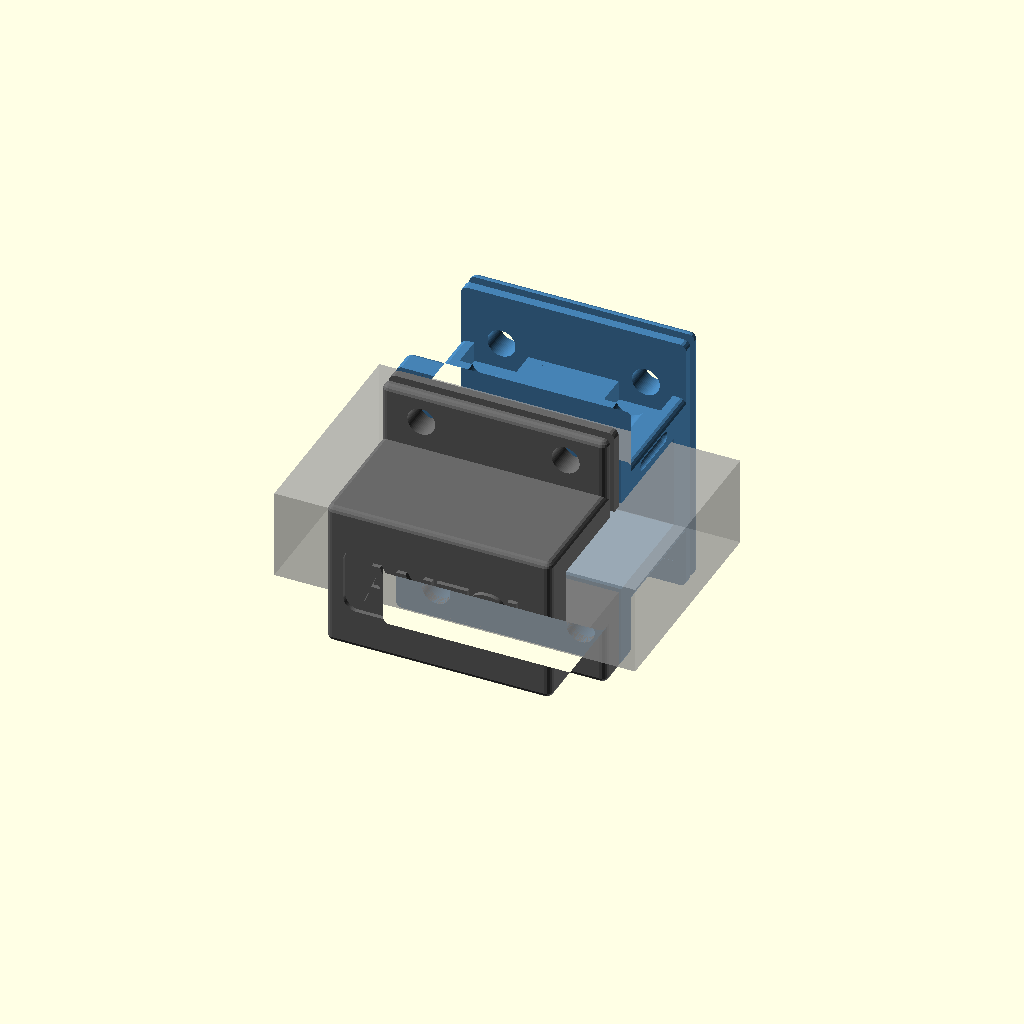
Cell 1 — every parameter at its default value.
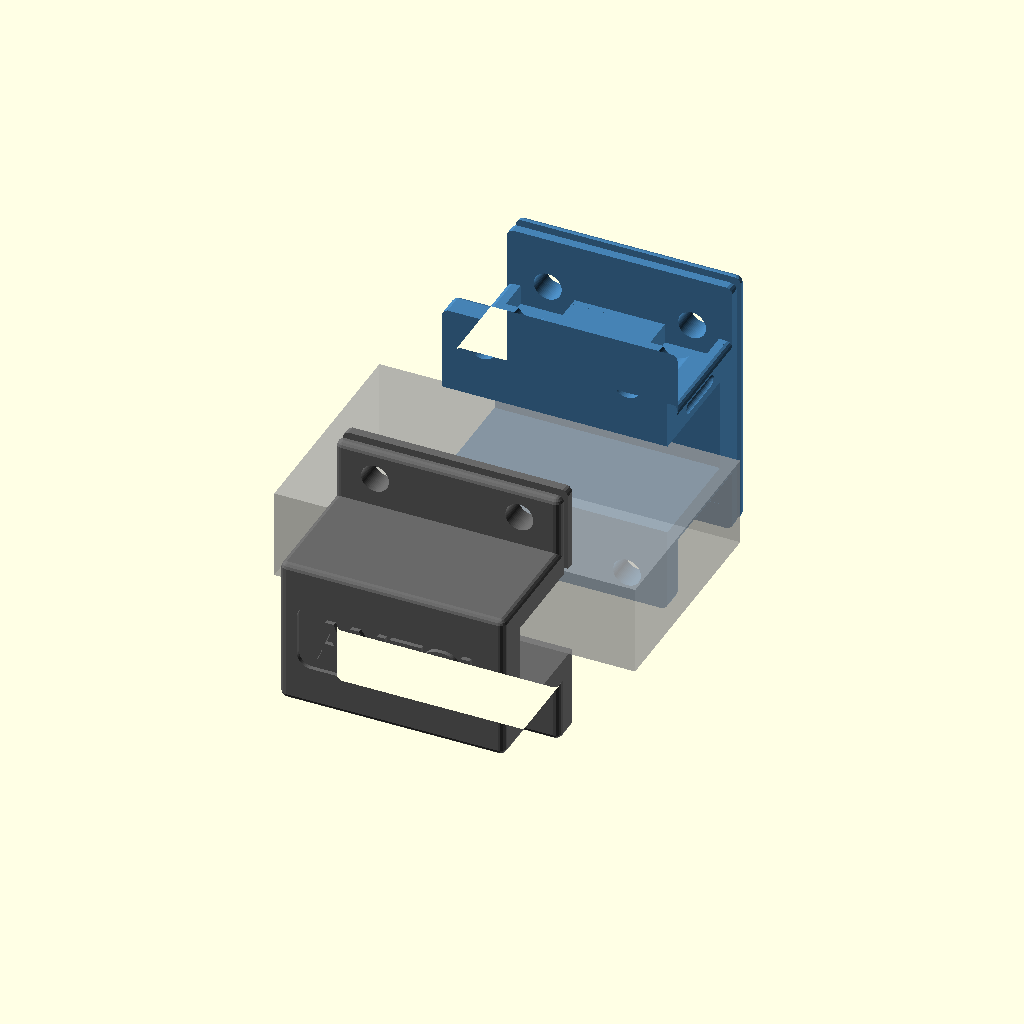
Cell 2: the same model with part = "exploded".
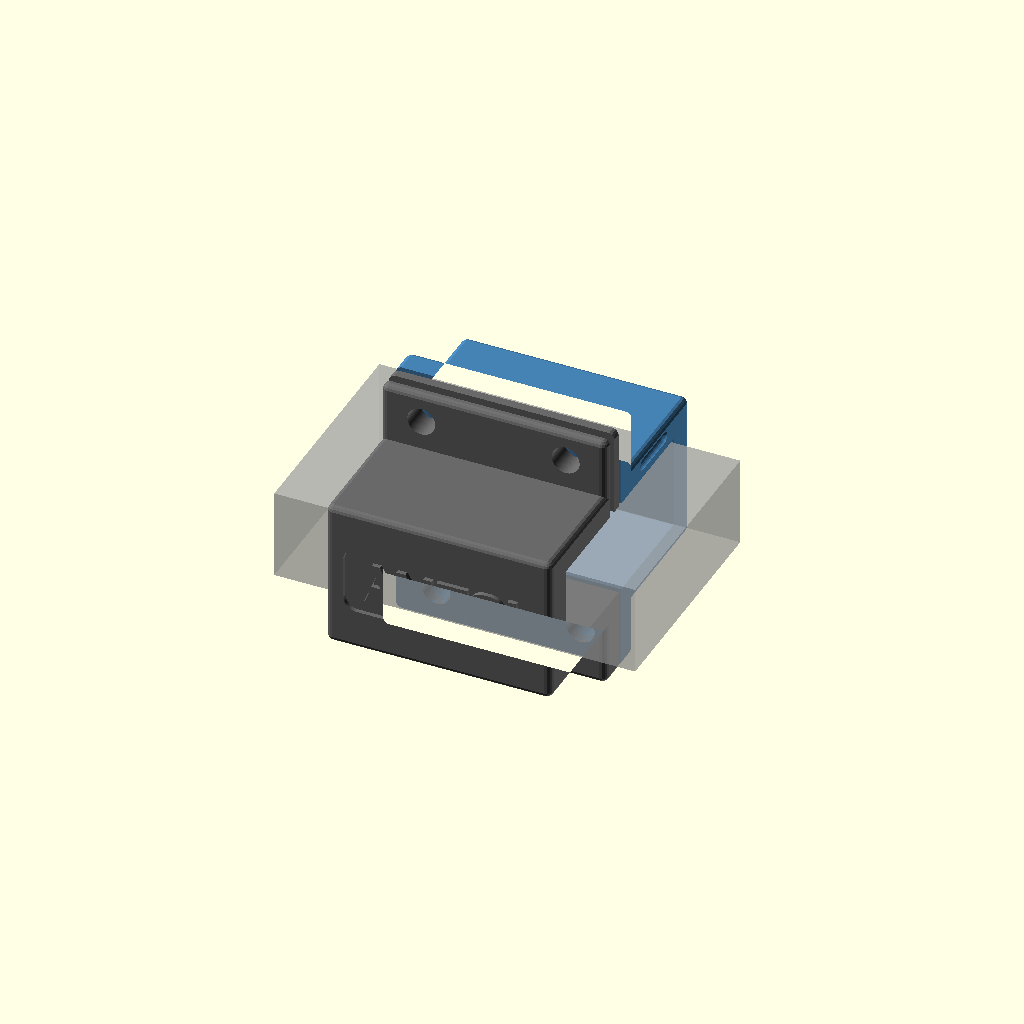
Cell 3: platform = false (everything else at default).
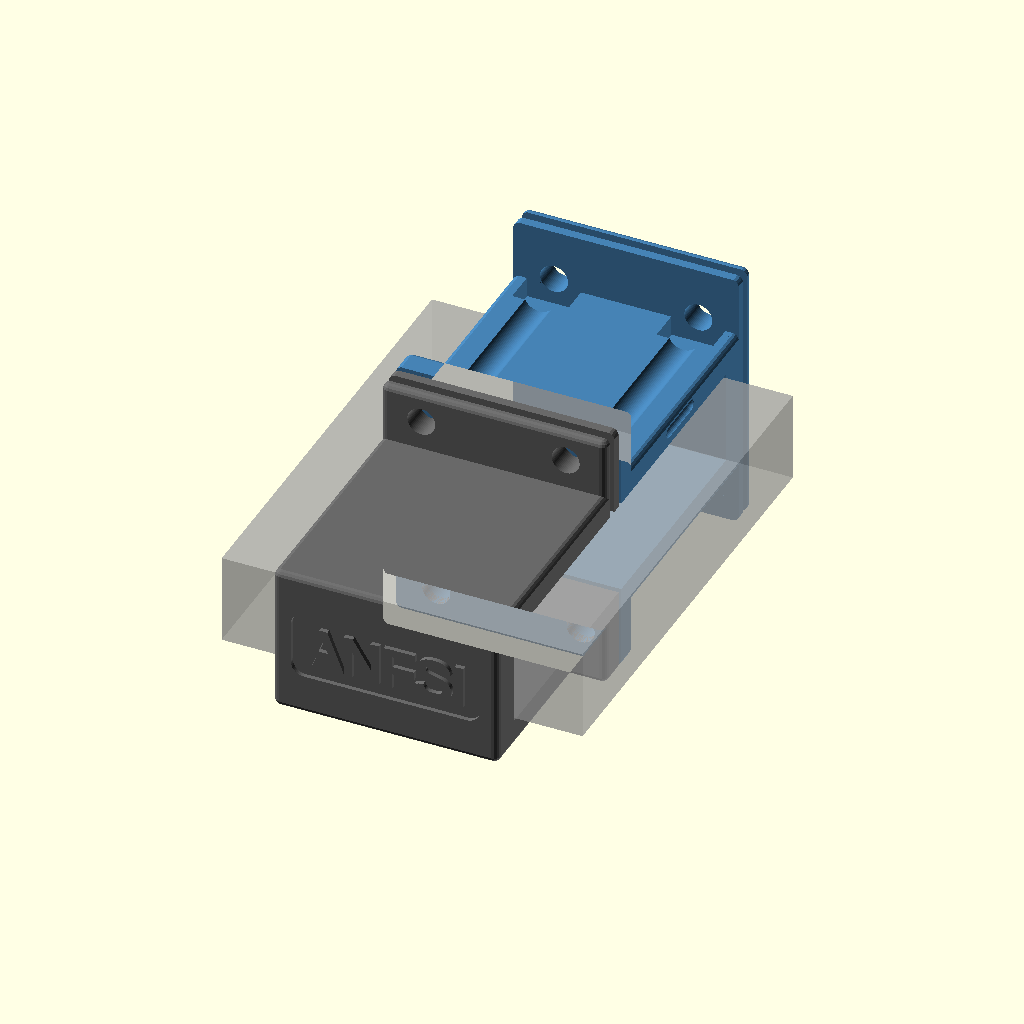
Cell 4: the same model with rail_w = 100.
All cells are drawn from one camera (rotation 55°, 0°, 25°, orthographic, colour scheme Cornfield), so only the parameter changes between them.
The OpenSCAD source (projects/rail-clamp-20x50/rail_clamp.scad):
// Two-piece clamp for a horizontal rectangular railing (rambarde), section 50 x 20 mm.
//
// The clamp splits FRONT/BACK along the vertical plane Y=0 into two halves that
// sandwich the rail and bolt together through top & bottom flanges (4x M6).
// Tightening closes the seam gap and grips the rail. The FRONT half carries an
// accessory platform on its +Y face (4x M6 through-holes, 32 x 36 mm pattern).
// A clip-on weather capot (3rd part) covers the top.
//
// Frame: rail axis = X, cross-section in the YZ plane, centred on the origin.

/* [Render] */
part = "preview"; // [preview, exploded, assembly, front, back, capot, assembly_capot]

/* [Rail — external dimensions] */
rail_w    = 50;    // depth  (Y)
rail_h    = 20;    // height (Z)
fit_clear = 0.5;   // clearance around the rail, per face (0.5 for ASA shrinkage)

/* [Edges] */
round_r   = 1.5;   // outer-edge rounding (0 = sharp; minkowski if > 0)

/* [Clamp shell] */
wall      = 6;     // wall thickness (uniform)
clamp_len = 50;    // length along the rail axis (X) = overall width
seam_gap  = 1.2;   // parting-plane gap (closes when bolted -> grip)

/* [Closure flanges + bolts (top & bottom)] */
flange_ext   = 13;   // flange Z extension beyond the shell
flange_thick = 6;    // flange Y thickness (per half)
bolt_d       = 6.2;  // M6 clearance hole (thread 5.7 + 0.5) — closure & platform
n_bolt_x     = 2;    // bolts per flange along X
bolt_pitch_x = 32;   // bolt spacing along X (aligned with the platform holes)

/* [Accessory platform (front +Y face)] */
platform   = true;
plat_pcd_x = 32;     // hole pattern, X (centre-to-centre)
plat_pcd_z = 36;     // hole pattern, Z (centre-to-centre)
plat_w     = clamp_len;   // width (X), aligned with the collar
plat_h     = 6;      // pad thickness (+Y)
plat_nut_clear_d = 12;    // nut-clearance pocket size behind each hole
plat_nut_clear_h = 7;     // its depth into the wall

/* [Engraving] */
engrave        = true;        // "ANFSI" on the collar back face
engrave_text   = "ANFSI";
adc_text       = "ADC PATTE";
engrave_depth  = 1;
engrave_corner = 3;           // recess rounded-corner radius
engrave_bold   = 0.4;         // text thickening per side
engrave_rect_x = 42; engrave_rect_z = 15; engrave_size = 9;   // collar "ANFSI"
adc_rx   = 44; adc_ry   = 13; adc_sz   = 5;   // capot "ADC PATTE"
anfsi_rx = 44; anfsi_ry = 11; anfsi_sz = 7;   // capot "ANFSI"
cap_text_gap = 3;             // gap between the two capot labels

/* [Capot — clip-on weather cap] */
capot_t   = 2.5;     // shell wall thickness
capot_fit = 0.5;     // clearance over the clamp
clip_w    = 2;       // grip groove/tongue width (∩)
clip_d    = 2;       // grip groove/tongue depth (∩)
clip_len  = 13;      // side snap-detent length (Y)
det_eng   = 0.6;     // detent barb engagement past the face (= insertion flex)
det_rr    = 1.3;     // detent recess radius
det_rb    = 1.0;     // detent barb radius (≥ capot_fit + eng → stays solidly attached)
det_play  = 0.5;     // detent length play (Y)

$fn = 64;

// ---- Derived ----
inner_w   = rail_w + 2 * fit_clear;     // cavity depth  (Y)
inner_h   = rail_h + 2 * fit_clear;     // cavity height (Z)
half_in_w = inner_w / 2;
shell_y   = inner_w / 2 + wall;         // outer front/back wall (Y)
shell_z   = inner_h / 2 + wall;         // outer top/bottom wall (Z)
plat_face = shell_y + plat_h;           // platform front surface (Y)
plat_ht   = 2 * (shell_z + flange_ext); // platform height (Z) = flush with flanges
bolt_z    = shell_z + flange_ext / 2;   // bolt centre height
bolt_xs   = n_bolt_x == 1 ? [0]
            : [for (i = [0:n_bolt_x-1]) -bolt_pitch_x/2 + i*bolt_pitch_x/(n_bolt_x-1)];
fl_top    = shell_z + flange_ext;            // flange top Z (= platform top Z)
fl_yc     = seam_gap/2 + flange_thick/2;     // flange thickness centre (per half)
plat_yc   = (shell_y + plat_face) / 2;       // platform thickness centre (Y)
clip_z    = (inner_h/2 + shell_z) / 2;       // detent centre (in the top-wall thickness)
clip_gy   = (seam_gap/2 + shell_y) / 2;      // detent Y on the side faces
eps       = 0.05;

// Engraved label: raised text in a rounded-corner recess (extruded in +Z; the
// caller positions/orients it). Shared by the collar and capot engravings.
module label(txt, w, h, sz) {
    linear_extrude(engrave_depth + eps)
        difference() {
            offset(r = engrave_corner) offset(r = -engrave_corner) square([w, h], center = true);
            offset(delta = engrave_bold) text(txt, size = sz, halign = "center", valign = "center");
        }
}

// =====================================================
// Clamp half (front orientation) — mirror across Y for the back half
// =====================================================
// Solid body (outer block + top/bottom flanges), undersized by round_r on the
// faces the minkowski will grow, so the rounded part keeps its nominal size. The
// front face is left at shell_y so it overlaps the platform and stays connected.
module half_shell_solid() {
    rr = round_r;
    translate([-clamp_len/2 + rr, seam_gap/2, -shell_z + rr])
        cube([clamp_len - 2*rr, shell_y - seam_gap/2, 2*shell_z - 2*rr]);
    for (sz = [-1, 1])
        translate([-clamp_len/2 + rr, seam_gap/2,
                   sz > 0 ? (shell_z - rr) : -(shell_z - rr) - flange_ext])
            cube([clamp_len - 2*rr, flange_thick - rr, flange_ext]);
}

// Cuts shared by both halves: rail cavity + horizontal closure bolt holes.
// (Lengths extended by round_r so they fully cut the minkowski-grown body.)
module half_shell_cuts() {
    translate([-clamp_len/2 - round_r - 2, seam_gap/2 - eps, -inner_h/2])
        cube([clamp_len + 2*round_r + 4, half_in_w - seam_gap/2 + eps, inner_h]);
    for (sz = [-1, 1]) for (bx = bolt_xs)
        translate([bx, seam_gap/2 - round_r - 2, sz * bolt_z])
            rotate([-90, 0, 0]) cylinder(d = bolt_d, h = flange_thick + 2*round_r + 4);
}

// Round the outer edges with a small sphere (minkowski), then re-flatten one face
// at Y = clip_y by clipping (the seam stays flat). Cuts are applied AFTER this.
module rounded_at(clip_y) {
    if (round_r > 0)
        intersection() {
            minkowski() { children(); sphere(r = round_r, $fn = 16); }
            translate([-500, clip_y, -500]) cube([1000, 1000, 1000]);
        }
    else children();
}

// =====================================================
// Platform (front half only)
// =====================================================
// Pad on the +Y face; its BACK face (shell_y) is kept flat for the nut.
module platform_pad() {
    rr = round_r;
    translate([-plat_w/2 + rr, shell_y, -plat_ht/2 + rr])
        cube([plat_w - 2*rr, (plat_face - rr) - shell_y, plat_ht - 2*rr]);
}

// M6 through-holes (accessory bolts from the front, nut at the back).
module platform_holes() {
    for (sx = [-1, 1]) for (sz = [-1, 1])
        translate([sx*plat_pcd_x/2, shell_y - round_r - 2, sz*plat_pcd_z/2])
            rotate([-90, 0, 0]) cylinder(d = bolt_d, h = plat_h + 2*round_r + 4);
}

// Behind each platform hole (rambarde side): a square pocket for the hex nut and a
// deep channel that swallows the full screw thread (a long M6 doesn't hit the flange).
module platform_nut_clearance() {
    w = plat_nut_clear_d;
    chan_depth = (shell_y + eps) - (seam_gap/2 + flange_thick);
    for (sx = [-1, 1]) for (sz = [-1, 1]) {
        translate([sx*plat_pcd_x/2 - w/2, shell_y - plat_nut_clear_h, sz*plat_pcd_z/2 - w/2])
            cube([w, plat_nut_clear_h + eps, w]);
        translate([sx*plat_pcd_x/2, shell_y + eps, sz*plat_pcd_z/2])
            rotate([90, 0, 0]) cylinder(d = bolt_d + 0.8, h = chan_depth);
    }
}

// =====================================================
// Capot grip — ∩ grooves (front platform + rear flange) and side snap detent
// =====================================================
// Top chant grooves (clip_w x clip_d slot, open upward) + side grooves down the
// two X-end faces, forming a ∩ the capot ribs drop into.
module flange_chant_groove()   // rear: top chant of the back flange
    translate([-clamp_len/2, -fl_yc - clip_w/2, fl_top - clip_d])
        cube([clamp_len, clip_w, clip_d + 2]);
module platform_chant_groove() // front: top chant of the platform
    translate([-plat_w/2, plat_yc - clip_w/2, fl_top - clip_d])
        cube([plat_w, clip_w, clip_d + 2]);
module flange_side_grooves()   // rear: X-end grooves, stop at the rail
    for (sx = [-1, 1])
        translate([sx > 0 ? clamp_len/2 - clip_d : -clamp_len/2, -fl_yc - clip_w/2, rail_h/2])
            cube([clip_d, clip_w, fl_top - rail_h/2]);
module platform_side_grooves() // front: X-end grooves, down to the platform bottom
    for (sx = [-1, 1])
        translate([sx > 0 ? plat_w/2 - clip_d : -plat_w/2, plat_yc - clip_w/2, -plat_ht/2 - 1])
            cube([clip_d, clip_w, fl_top + plat_ht/2 + 1]);

// Snap detent on the left & right side faces of the front half: a rounded (capsule)
// recess centred in the top-wall thickness. The capot carries the matching barb.
module side_clip_recess() {
    for (sx = [-1, 1])
        hull() for (sy = [-1, 1])
            translate([sx*clamp_len/2, clip_gy + sy*(clip_len/2 - det_rr), clip_z])
                sphere(r = det_rr, $fn = 28);
}

// "ANFSI" on the back face of the back half.
module engraving() {
    yf = -(shell_y + round_r);
    translate([0, yf + engrave_depth, 0]) rotate([90, 0, 0])
        label(engrave_text, engrave_rect_x, engrave_rect_z, engrave_size);
}

// =====================================================
// Final clamp halves
// =====================================================
module front_half() {
    difference() {
        union() {
            rounded_at(seam_gap/2) half_shell_solid();
            if (platform) rounded_at(shell_y) platform_pad();
        }
        half_shell_cuts();
        if (platform) {
            platform_holes();
            platform_nut_clearance();
            platform_chant_groove();    // capot front grip (top)
            platform_side_grooves();    // capot front grip (sides)
        }
        side_clip_recess();             // capot snap detent (left & right)
    }
}

module back_half() {
    difference() {
        mirror([0, 1, 0]) difference() {
            rounded_at(seam_gap/2) half_shell_solid();
            half_shell_cuts();
        }
        if (engrave) engraving();
        flange_chant_groove();          // capot rear grip (top)
        flange_side_grooves();          // capot rear grip (sides)
    }
}

// =====================================================
// CAPOT — clip-on weather cap (3rd part)
// Roof + two side walls; open at the front (platform) and just past the rear flange
// groove (does not cover the grey collar); stops at the rail. Held by ∩ tongues that
// drop into the chant grooves (front platform + rear flange) plus a rounded snap
// detent on the two side faces. "ADC PATTE" over "ANFSI" engraved on the roof.
// =====================================================
module capot_part() {
    cx  = clamp_len/2;
    cyf = shell_y + plat_h;             // platform front (open)
    zr  = rail_h/2;                     // walls stop at the rail
    yb  = -(seam_gap/2 + flange_thick); // rear edge: just past the back-flange groove
    ix  = cx + capot_fit;   ox  = ix + capot_t;
    izt = fl_top + capot_fit;  ozt = izt + capot_t;
    adc_y   = (yb + cyf)/2 - (cap_text_gap + anfsi_ry)/2;          // "ADC PATTE" (lower)
    anfsi_y = adc_y + adc_ry/2 + cap_text_gap + anfsi_ry/2;        // "ANFSI" (upper)
    rib_x = cx - clip_d + 0.3;
    difference() {
        union() {
            translate([-ox, yb, izt]) cube([2*ox, cyf - yb, capot_t]);          // roof
            for (sx = [-1, 1])                                                  // side walls
                translate([sx > 0 ? ix : -ox, yb, zr]) cube([capot_t, cyf - yb, ozt - zr]);
            for (yc = [-fl_yc, plat_yc])                                        // top ribs
                translate([-cx, yc - (clip_w - 0.4)/2, fl_top - clip_d + 0.3])
                    cube([clamp_len, clip_w - 0.4, izt - (fl_top - clip_d + 0.3)]);
            for (sx = [-1, 1]) for (yc = [-fl_yc, plat_yc])                     // side ribs (∩)
                translate([sx > 0 ? rib_x : -ix, yc - (clip_w - 0.4)/2, zr])
                    cube([ix - rib_x, clip_w - 0.4, fl_top - zr]);
            for (sx = [-1, 1])                                                  // snap barbs
                hull() for (sy = [-1, 1])
                    translate([sx*(cx - det_eng + det_rb),
                               clip_gy + sy*((clip_len - 2*det_play)/2 - det_rb), clip_z])
                        sphere(r = det_rb, $fn = 28);
        }
        // roof labels: "ADC PATTE" (lower) + "ANFSI" (upper)
        translate([0, adc_y,   ozt - engrave_depth]) label(adc_text, adc_rx, adc_ry, adc_sz);
        translate([0, anfsi_y, ozt - engrave_depth]) label(engrave_text, anfsi_rx, anfsi_ry, anfsi_sz);
    }
}

// =====================================================
// Hardware (visualisation only) — measured M6: thread 5.7 x 30, hex 9.8 AF
// =====================================================
scr_d = 5.7; scr_len = 30; scr_hd_af = 9.8; scr_hd_h = 4; scr_nu_af = 9.8; scr_nu_h = 4.8;
module m6_screw() color("Silver") {
    translate([0, 0, -scr_len]) cylinder(d = scr_d, h = scr_len, $fn = 20);
    cylinder(d = scr_hd_af / cos(30), h = scr_hd_h, $fn = 6);
}
module m6_nut() color("Gold") difference() {
    cylinder(d = scr_nu_af / cos(30), h = scr_nu_h, $fn = 6);
    translate([0, 0, -1]) cylinder(d = scr_d + 0.3, h = scr_nu_h + 2, $fn = 20);
}
module fasteners() {
    if (platform)
        for (sx = [-1, 1]) for (sz = [-1, 1]) {
            translate([sx*plat_pcd_x/2, plat_face, sz*plat_pcd_z/2]) rotate([-90,0,0]) m6_screw();
            translate([sx*plat_pcd_x/2, shell_y,  sz*plat_pcd_z/2]) rotate([ 90,0,0]) m6_nut();
        }
    for (sx = bolt_xs) for (sz = [-1, 1]) {
        translate([sx,  seam_gap/2 + flange_thick,  sz*bolt_z]) rotate([-90,0,0]) m6_screw();
        translate([sx, -(seam_gap/2 + flange_thick), sz*bolt_z]) rotate([ 90,0,0]) m6_nut();
    }
}

// =====================================================
// Render
// =====================================================
module rail_ghost()
    %translate([-clamp_len/2 - 15, -rail_w/2, -rail_h/2]) cube([clamp_len + 30, rail_w, rail_h]);

if (part == "front") front_half();
else if (part == "back") back_half();
else if (part == "capot") color("OliveDrab") capot_part();
else {
    yf = part == "exploded" ? 22 : 0;
    color("SteelBlue") translate([0,  yf, 0]) front_half();
    color("DimGray")   translate([0, -yf, 0]) back_half();
    if (part == "assembly") fasteners();
    if (part == "assembly_capot") color("OliveDrab") capot_part();
    rail_ghost();
}
Customizer parameters (derived from the source; name, type, default, range or options):
part: string, default "preview", options "preview", "exploded", "assembly", "front", "back", "capot", "assembly_capot"
rail_w: number, default 50
rail_h: number, default 20
fit_clear: number, default 0.5
round_r: number, default 1.5
wall: number, default 6
clamp_len: number, default 50
seam_gap: number, default 1.2
flange_ext: number, default 13
flange_thick: number, default 6
bolt_d: number, default 6.2
n_bolt_x: number, default 2
bolt_pitch_x: number, default 32
platform: bool, default true
plat_pcd_x: number, default 32
plat_pcd_z: number, default 36
plat_h: number, default 6
plat_nut_clear_d: number, default 12
plat_nut_clear_h: number, default 7
engrave: bool, default true
engrave_text: string, default "ANFSI"
adc_text: string, default "ADC PATTE"
engrave_depth: number, default 1
engrave_corner: number, default 3
engrave_bold: number, default 0.4
cap_text_gap: number, default 3
capot_t: number, default 2.5
capot_fit: number, default 0.5
clip_w: number, default 2
clip_d: number, default 2
clip_len: number, default 13
det_eng: number, default 0.6
det_rr: number, default 1.3
det_rb: number, default 1
det_play: number, default 0.5
eps: number, default 0.05
